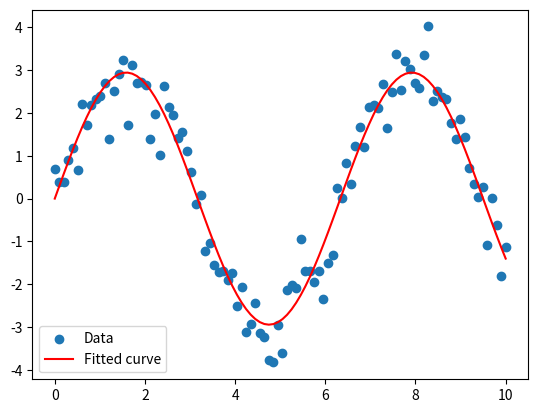

Recreate this plot in Python.
import numpy as np
import scipy.optimize as spo
import matplotlib.pyplot as plt

# Generate some data points
x_data = np.linspace(0, 10, 100)
y_data = 3 * np.sin(x_data) + np.random.normal(0, 0.5, x_data.shape)

# Define the model function
def model(x, a, b):
    return a * np.sin(b * x)

# Perform curve fitting
params, params_covariance = spo.curve_fit(model, x_data, y_data, p0=[2, 1])

# Plot the data and the fitted curve
plt.scatter(x_data, y_data, label='Data')
plt.plot(x_data, model(x_data, *params), label='Fitted curve', color='red')
plt.legend()
plt.show()
print(f"Fitted parameters: {params}")
